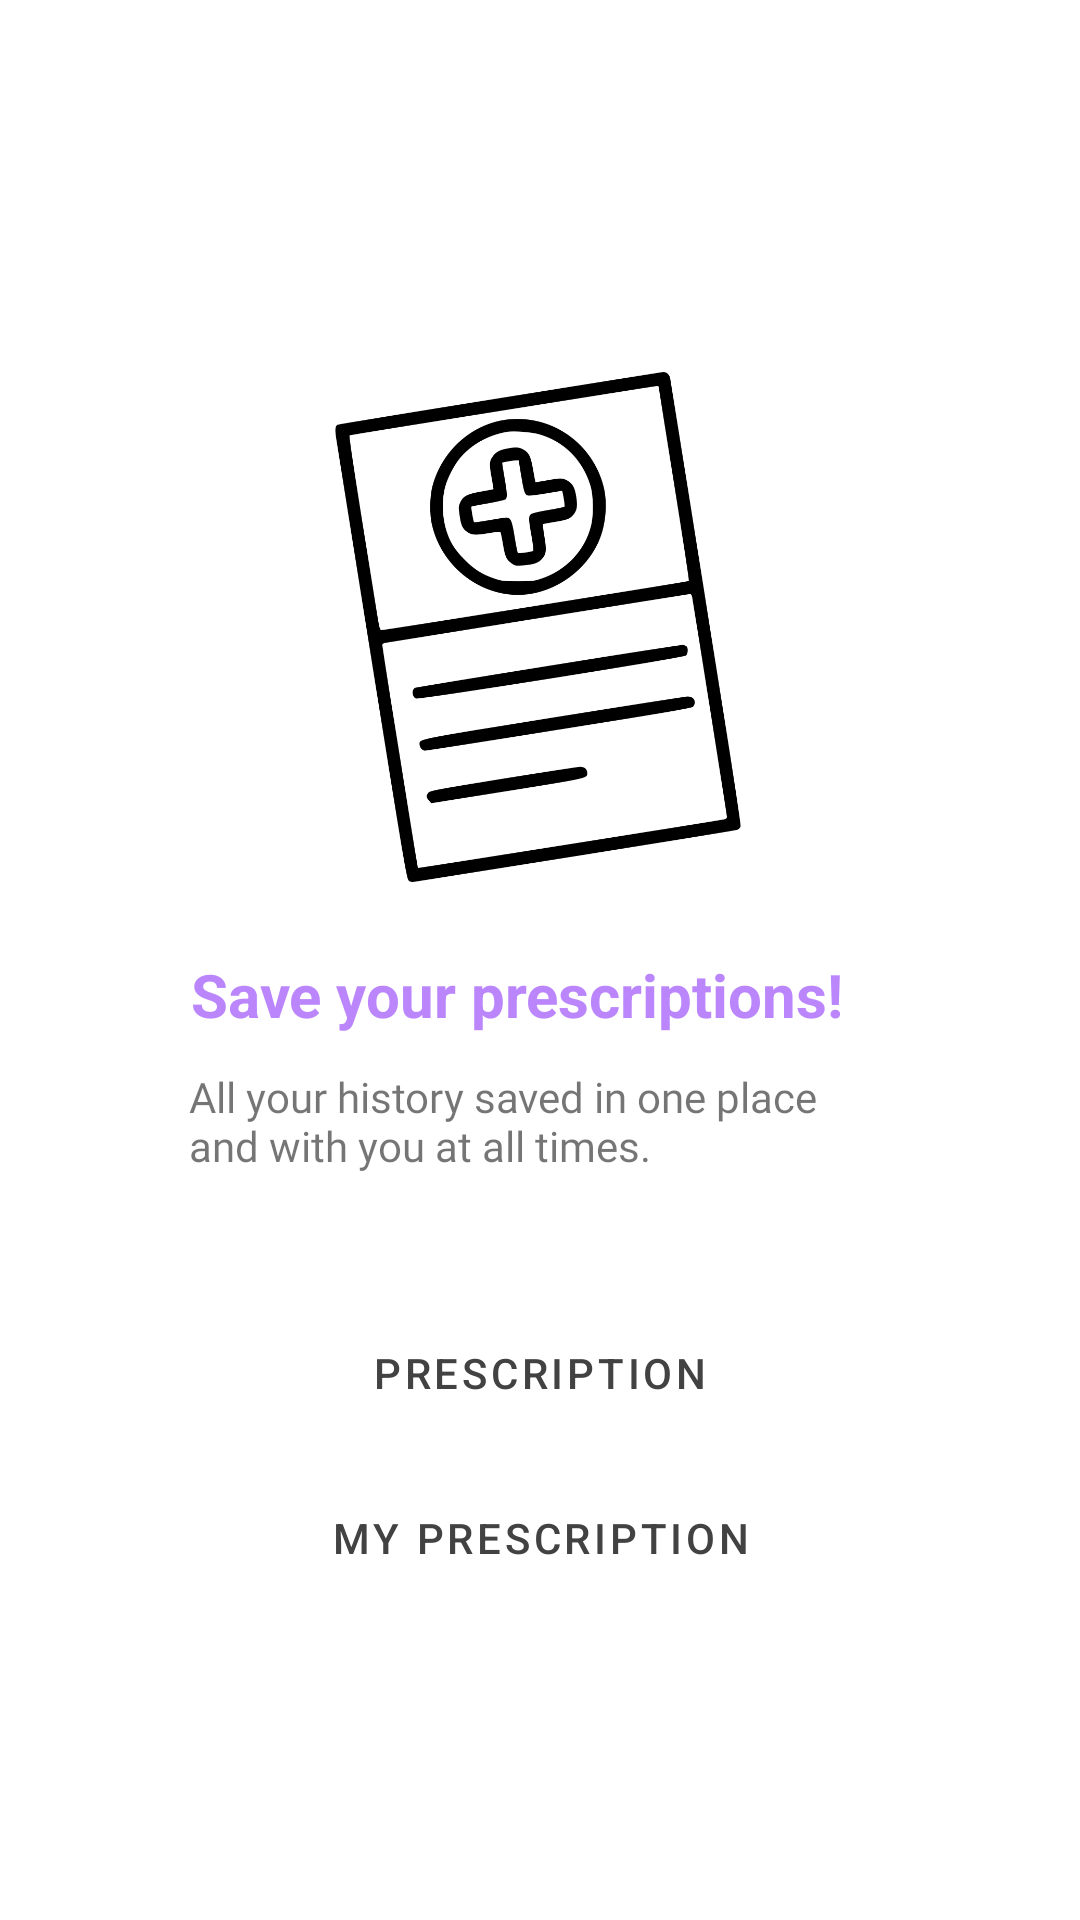

Here is an Android app screen rendered from its layout file. Give the layout XML and the strings, colors and styles it references.
<!-- AndroidManifest.xml: application theme Theme.WellWork -->
<!-- res/layout/fragment_prescription.xml -->
<?xml version="1.0" encoding="utf-8"?>
<androidx.constraintlayout.widget.ConstraintLayout xmlns:android="http://schemas.android.com/apk/res/android"
    xmlns:app="http://schemas.android.com/apk/res-auto"
    xmlns:tools="http://schemas.android.com/tools"
    android:layout_width="match_parent"
    android:layout_height="match_parent"
    tools:layout_editor_absoluteX="1dp"
    tools:layout_editor_absoluteY="0dp">

    <ImageView
        android:id="@+id/imageView2"
        android:layout_width="162dp"
        android:layout_height="170dp"
        android:layout_marginTop="124dp"
        app:layout_constraintEnd_toEndOf="parent"
        app:layout_constraintHorizontal_bias="0.497"
        app:layout_constraintStart_toStartOf="parent"
        app:layout_constraintTop_toTopOf="parent"
        app:srcCompat="@drawable/pres" />

    <TextView
        android:id="@+id/tv_pIntro1"
        android:layout_width="233dp"
        android:layout_height="38dp"
        android:layout_marginTop="24dp"
        android:text="@string/tv_pintro1"
        android:textColor="@color/purple_200"
        android:textSize="20sp"
        android:textStyle="bold"
        app:layout_constraintEnd_toEndOf="parent"
        app:layout_constraintStart_toStartOf="parent"
        app:layout_constraintTop_toBottomOf="@+id/imageView2" />

    <TextView
        android:id="@+id/tv_pIntro2"
        android:layout_width="236dp"
        android:layout_height="63dp"
        android:fontFamily="@font/andada"
        android:text="@string/tv_pIntro2"
        android:textSize="14sp"
        app:layout_constraintBottom_toBottomOf="parent"
        app:layout_constraintEnd_toEndOf="parent"
        app:layout_constraintHorizontal_bias="0.508"
        app:layout_constraintStart_toStartOf="parent"
        app:layout_constraintTop_toBottomOf="@+id/tv_pIntro1"
        app:layout_constraintVertical_bias="0.0" />

    <Button
        android:id="@+id/btn_myPrescription"
        style="@style/Widget.MaterialComponents.Button.OutlinedButton"
        android:layout_width="184dp"
        android:layout_height="57dp"
        android:layout_marginBottom="88dp"
        android:text="@string/btn_myPrescription"
        android:textColor="@color/cardview_dark_background"
        app:layout_constraintBottom_toBottomOf="parent"
        app:layout_constraintEnd_toEndOf="parent"
        app:layout_constraintHorizontal_bias="0.5"
        app:layout_constraintStart_toStartOf="parent"
        app:layout_constraintTop_toBottomOf="@+id/btn_addPrescription"
        app:layout_constraintVertical_bias="0.0"
        app:strokeColor="@color/purple_200" />

    <Button
        android:id="@+id/btn_addPrescription"
        style="@style/Widget.MaterialComponents.Button.OutlinedButton"
        android:layout_width="184dp"
        android:layout_height="53dp"
        android:layout_marginTop="12dp"
        android:text="@string/btn_addP"
        android:textColor="@color/cardview_dark_background"
        app:icon="@drawable/ic_addicon"
        app:layout_constraintEnd_toEndOf="parent"
        app:layout_constraintHorizontal_bias="0.5"
        app:layout_constraintStart_toStartOf="parent"
        app:layout_constraintTop_toBottomOf="@+id/tv_pIntro2"
        app:strokeColor="@color/purple_200" />

</androidx.constraintlayout.widget.ConstraintLayout>
<!-- resources referenced by this layout -->
<resources>
  <color name="purple_200">#FFBB86FC</color>
  <!-- drawable ic_addicon (drawable) -->
  <vector xmlns:android="http://schemas.android.com/apk/res/android"
      android:width="22dp"
      android:height="22dp"
      android:viewportWidth="24"
      android:viewportHeight="24"
      android:tint="?attr/colorControlNormal">
    <path
        android:fillColor="@android:color/white"
        android:pathData="M12,2C6.48,2 2,6.48 2,12s4.48,10 10,10 10,-4.48 10,-10S17.52,2 12,2zM17,13h-4v4h-2v-4L7,13v-2h4L11,7h2v4h4v2z"/>
  </vector>
  <!-- drawable pres: png bitmap (drawable-v24, 67429 bytes) -->
  <string name="btn_addP">Prescription</string>
  <string name="btn_myPrescription">My Prescription</string>
  <string name="tv_pIntro2">All your history saved in one place  and with you at all times.</string>
  <string name="tv_pintro1">Save your prescriptions!</string>
  <style name="Theme.WellWork" parent="Theme.MaterialComponents.DayNight.NoActionBar">
          
          <item name="colorPrimary">@color/colorPrimary</item>
          <item name="colorPrimaryVariant">@color/colorPrimary</item>
          <item name="colorOnPrimary">@color/white</item>
          
          <item name="colorSecondary">@color/teal_200</item>
          <item name="colorSecondaryVariant">@color/teal_700</item>
          <item name="colorOnSecondary">@color/black</item>
          
          <item name="android:statusBarColor" tools:targetApi="l">?attr/colorPrimaryVariant</item>
          
          <item name="android:windowAnimationStyle">@style/animation</item>
      </style>
  <color name="colorPrimary">#8095ff</color>
  <color name="white">#FFFFFFFF</color>
  <color name="teal_200">#FF03DAC5</color>
  <color name="teal_700">#FF018786</color>
  <color name="black">#FF000000</color>
  <style name="animation">
          <item name="android:windowEnterAnimation">@android:anim/fade_in</item>
          <item name="android:windowExitAnimation">@android:anim/fade_out</item>
      </style>
</resources>
